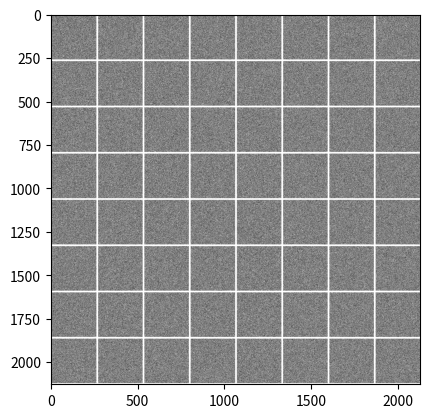

Here is the Python script that generated this plot:
# %%
import numpy as np
import  matplotlib.pyplot as plt
# %%


rng = np.random.default_rng(seed=42)
# %%

#create random array of arrays with size 256x256
w, h = 256, 256
paddingWidth = 5
numberOfImages = 64  # must be devisible by rowbreakAfter
rowbreakAfter = 8

data = rng.integers(0, 256, size=(numberOfImages, h, w), dtype=np.uint8)

#do not pad allong fist axis, add "paddingWidth" padding to beginning and end of second and third axis  
npad = ((0, 0), (paddingWidth, paddingWidth), (paddingWidth, paddingWidth))
padded_data = np.pad(data, pad_width=npad, mode='constant', constant_values=255)

rows = []
for i in range(0, numberOfImages, rowbreakAfter):
    #concatenate arrays along "w" axis
    row = np.concatenate(padded_data[i:i+rowbreakAfter], axis=1)
    rows.append(row)

#concatenate arrays along "h" axis
conc_data = np.concatenate(rows, axis=0)


plt.figure()
plt.imshow(conc_data, cmap='gray')


# %%
